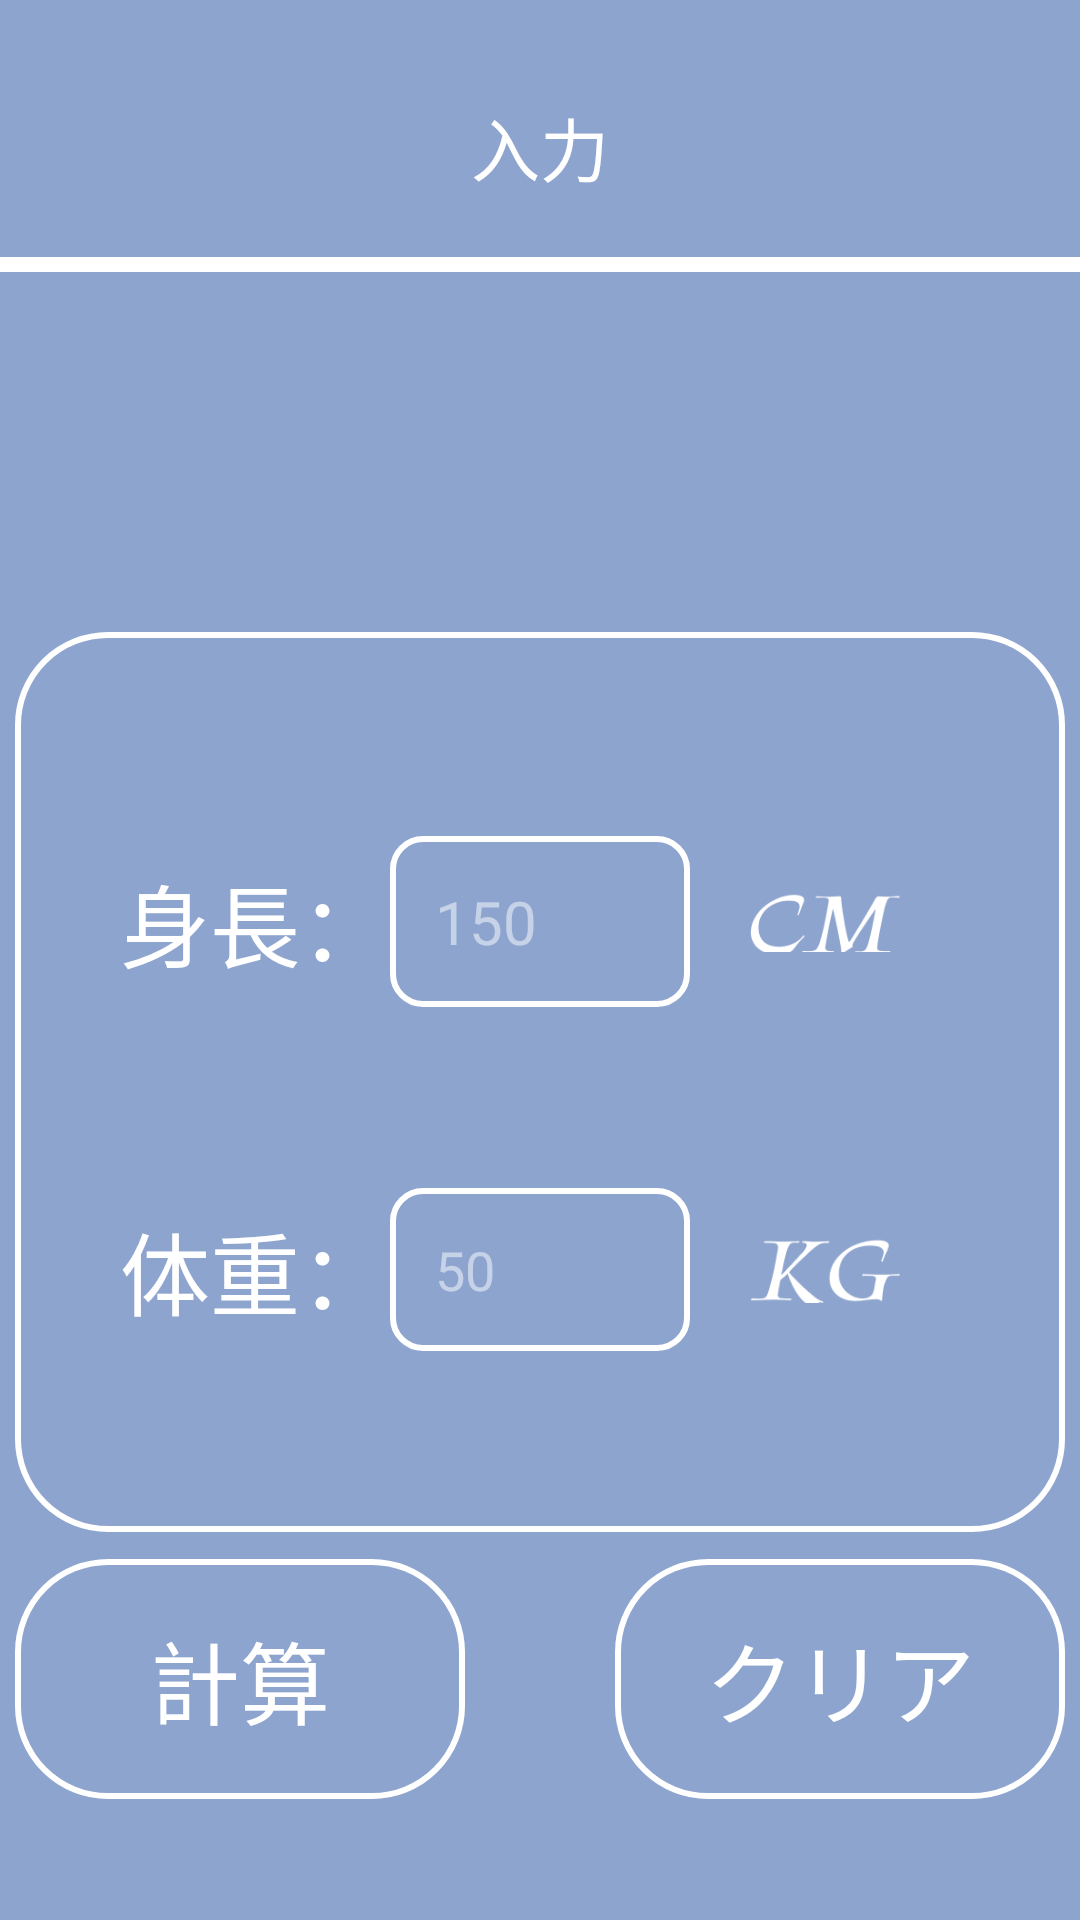

This screen was rendered from an Android layout file. Write that file and the resources it references.
<!-- AndroidManifest.xml: application theme Theme.BMIApp -->
<!-- res/layout/activity_input_screen.xml -->
<?xml version="1.0" encoding="utf-8"?>
<androidx.constraintlayout.widget.ConstraintLayout xmlns:android="http://schemas.android.com/apk/res/android"
    xmlns:app="http://schemas.android.com/apk/res-auto"
    xmlns:tools="http://schemas.android.com/tools"
    android:id="@+id/main"
    android:layout_width="match_parent"
    android:layout_height="match_parent"
    android:background="@color/background"
    tools:context=".InputScreen">

    <TextView
        android:id="@+id/inputHeader"
        android:layout_width="wrap_content"
        android:layout_height="wrap_content"
        android:layout_marginTop="32dp"
        android:text="入力"
        android:textColor="@color/white"
        android:textSize="23sp"
        app:layout_constraintEnd_toEndOf="parent"
        app:layout_constraintStart_toStartOf="parent"
        app:layout_constraintTop_toTopOf="parent" />

    <View
        android:id="@+id/topLine"
        android:layout_width="match_parent"
        android:layout_height="5dp"
        android:layout_marginTop="20dp"
        android:background="@color/white"
        app:layout_constraintEnd_toEndOf="parent"
        app:layout_constraintStart_toStartOf="parent"
        app:layout_constraintTop_toBottomOf="@+id/inputHeader" />

    <View
        android:id="@+id/backView"
        android:layout_width="350dp"
        android:layout_height="300dp"
        android:layout_marginTop="120dp"
        android:background="@drawable/view_background"
        app:layout_constraintEnd_toEndOf="parent"
        app:layout_constraintStart_toStartOf="parent"
        app:layout_constraintTop_toBottomOf="@+id/topLine" />

    <TextView
        android:id="@+id/heightTxt"
        android:layout_width="wrap_content"
        android:layout_height="wrap_content"
        android:text="身長："
        android:textColor="@color/white"
        android:textSize="30sp"
        app:layout_constraintBottom_toBottomOf="@+id/editHeight"
        app:layout_constraintEnd_toStartOf="@+id/editHeight"
        app:layout_constraintHorizontal_bias="1.0"
        app:layout_constraintStart_toStartOf="@+id/backView"
        app:layout_constraintTop_toTopOf="@+id/editHeight" />

    <EditText
        android:id="@+id/editHeight"
        android:layout_width="100dp"
        android:layout_height="wrap_content"
        android:layout_marginTop="68dp"
        android:background="@drawable/edit_background"
        android:ems="10"
        android:hint="150"
        android:textColorHint="@color/white_half"
        android:inputType="numberDecimal"
        android:padding="15dp"
        android:textColor="@color/white"
        android:textSize="20sp"
        app:layout_constraintEnd_toEndOf="@+id/backView"
        app:layout_constraintStart_toStartOf="@+id/backView"
        app:layout_constraintTop_toTopOf="@+id/backView" />

    <ImageView
        android:id="@+id/cmImage"
        android:layout_width="50dp"
        android:layout_height="30dp"
        android:layout_marginStart="20dp"
        app:layout_constraintBottom_toBottomOf="@+id/editHeight"
        app:layout_constraintEnd_toEndOf="@+id/backView"
        app:layout_constraintHorizontal_bias="0.0"
        app:layout_constraintStart_toEndOf="@+id/editHeight"
        app:layout_constraintTop_toTopOf="@+id/editHeight"
        app:srcCompat="@drawable/cm" />

    <TextView
        android:id="@+id/weightTxt"
        android:layout_width="wrap_content"
        android:layout_height="wrap_content"
        android:text="体重："
        android:textColor="@color/white"
        android:textSize="30sp"
        app:layout_constraintBottom_toBottomOf="@+id/editWeight"
        app:layout_constraintEnd_toStartOf="@+id/editWeight"
        app:layout_constraintHorizontal_bias="1.0"
        app:layout_constraintStart_toStartOf="@+id/backView"
        app:layout_constraintTop_toTopOf="@+id/editWeight" />

    <EditText
        android:id="@+id/editWeight"
        android:layout_width="100dp"
        android:layout_height="wrap_content"
        android:background="@drawable/edit_background"
        android:ems="10"
        android:hint="50"
        android:textColorHint="@color/white_half"
        android:inputType="numberDecimal"
        android:padding="15dp"
        android:textColor="@color/white"
        app:layout_constraintBottom_toBottomOf="@+id/backView"
        app:layout_constraintEnd_toEndOf="@+id/backView"
        app:layout_constraintStart_toStartOf="@+id/backView"
        app:layout_constraintTop_toBottomOf="@+id/editHeight" />

    <ImageView
        android:id="@+id/kgImage"
        android:layout_width="50dp"
        android:layout_height="30dp"
        android:layout_marginStart="20dp"
        app:layout_constraintBottom_toBottomOf="@+id/editWeight"
        app:layout_constraintEnd_toEndOf="@+id/backView"
        app:layout_constraintHorizontal_bias="0.0"
        app:layout_constraintStart_toEndOf="@+id/editWeight"
        app:layout_constraintTop_toTopOf="@+id/editWeight"
        app:srcCompat="@drawable/kg" />

    <androidx.appcompat.widget.AppCompatButton
        android:id="@+id/calcBtn"
        android:layout_width="150dp"
        android:layout_height="80dp"
        android:background="@drawable/btn_background"
        android:text="計算"
        android:textColor="@color/white"
        android:textSize="30sp"
        app:layout_constraintBottom_toBottomOf="parent"
        app:layout_constraintStart_toStartOf="@+id/backView"
        app:layout_constraintTop_toBottomOf="@+id/backView"
        app:layout_constraintVertical_bias="0.182" />

    <androidx.appcompat.widget.AppCompatButton
        android:id="@+id/clearBtn"
        android:layout_width="150dp"
        android:layout_height="80dp"
        android:background="@drawable/btn_background"
        android:text="クリア"
        android:textColor="@color/white"
        android:textSize="30sp"
        app:layout_constraintBottom_toBottomOf="parent"
        app:layout_constraintEnd_toEndOf="@+id/backView"
        app:layout_constraintTop_toBottomOf="@+id/backView"
        app:layout_constraintVertical_bias="0.182" />


</androidx.constraintlayout.widget.ConstraintLayout>
<!-- resources referenced by this layout -->
<resources>
  <color name="background">#8DA4CE</color>
  <color name="white">#FFFFFFFF</color>
  <color name="white_half">#80FFFFFF</color>
  <!-- drawable btn_background (drawable) -->
  <?xml version="1.0" encoding="utf-8"?>
  <ripple xmlns:android="http://schemas.android.com/apk/res/android"
      android:color="@color/ripple_color"> 
  
      
      <item>
          <shape>
              
              <stroke
                  android:width="2dp"
                  android:color="@color/white" />
  
              
              <solid android:color="@color/back_clear" />
  
              <corners android:radius="30dp" />
  
          </shape>
      </item>
  
  </ripple>
  <!-- drawable cm: png bitmap (drawable-nodpi, 2467 bytes) -->
  <!-- drawable edit_background (drawable) -->
  <?xml version="1.0" encoding="utf-8"?>
  <shape xmlns:android="http://schemas.android.com/apk/res/android"
      android:shape="rectangle">
      <solid android:color="@color/back_clear" />
      <stroke
          android:width="2dp"
          android:color="@color/white" />
      <corners android:radius="10dp" />
  
  
  </shape>
  
      
  <!-- drawable kg: png bitmap (drawable-nodpi, 2204 bytes) -->
  <!-- drawable view_background (drawable) -->
  <?xml version="1.0" encoding="utf-8"?>
  <shape xmlns:android="http://schemas.android.com/apk/res/android">
      
      <stroke
          android:width="2dp"
          android:color="@color/white" />
  
      
      <solid android:color="@color/back_clear" />
  
      
      <corners android:radius="30dp" />
  
  </shape>
  <style name="Theme.BMIApp" parent="Base.Theme.BMIApp" />
  <color name="ripple_color">#808080</color>
  <color name="back_clear">#00000000</color>
  <style name="Base.Theme.BMIApp" parent="Theme.Material3.DayNight.NoActionBar">
          
          
      </style>
</resources>
